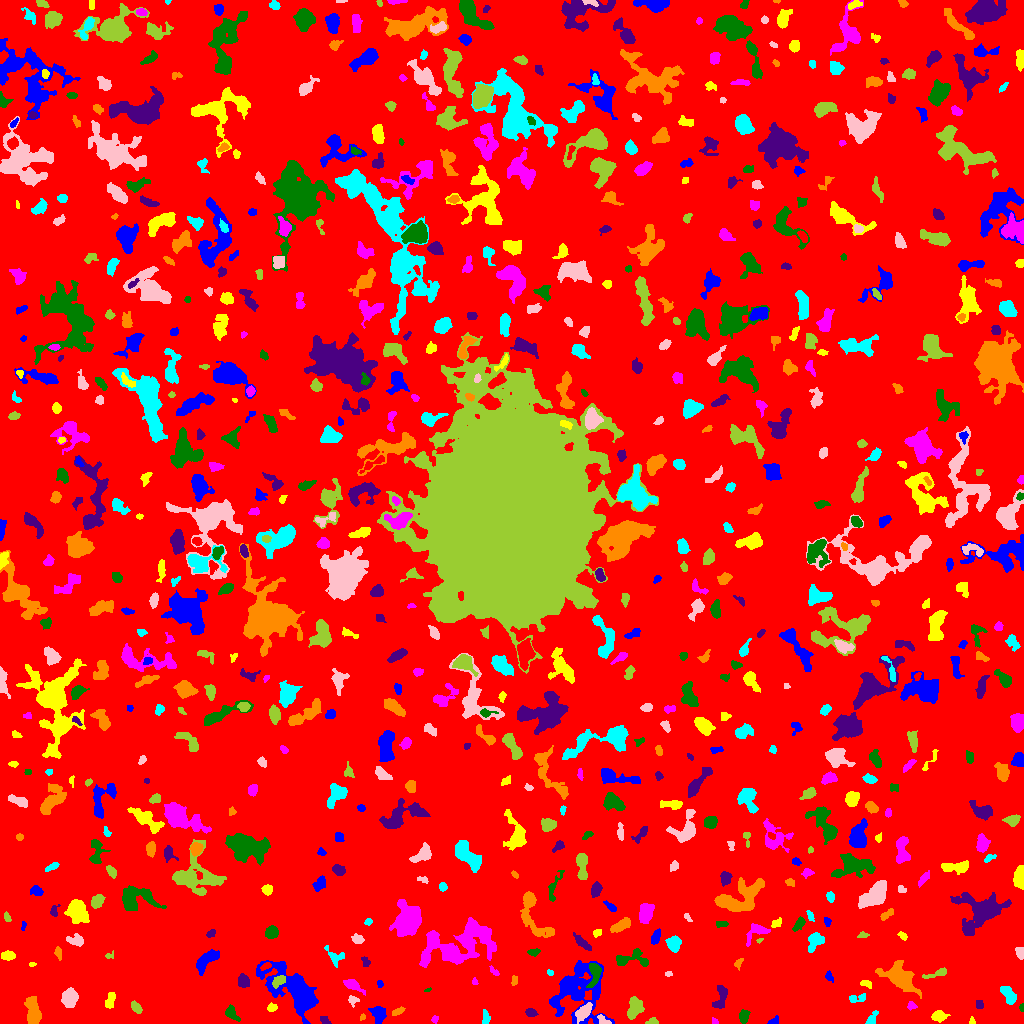

The data file committed next to this chart (first rows):
ID, X, Y, A, B, theta, total_flux, mu_max, mu_median, mu_mean, R_fwhm, R_e, R10, R90, x_start, x_end, y_start, y_end, area, greylevel
0, 513.5, 506.1, 300, 297.6, -0.3599, 1322897, 9.0, 1.0, 1.632, 95.75, 234.6, 88.64, 381.6, 0, 1023, 0, 1023, 810416, 1.632
1, 773.8, 2.161, 2.989, 1.667, 0.4761, 124.0, 4.0, 2.0, 1.824, 3.7, 2.585, 0.9772, 3.949, 767, 778, 0, 8, 68, 5.824
2, 938.5, 7.466, 3.124, 2.269, -0.1328, 380.0, 8.0, 2.0, 2.55, 3.785, 3.29, 1.128, 5.323, 931, 950, 1, 13, 149, 6.55
3, 714.6, 1.861, 1.76, 1.264, -0.9115, 72.0, 5.0, 2.0, 1.846, 1.784, 1.693, 0.5642, 2.877, 712, 718, 0, 6, 39, 5.846
4, 743.8, 7.545, 2.983, 2.15, 1.356, 334.0, 7.0, 2.0, 2.672, 3.523, 3.192, 1.262, 5.109, 739, 750, 0, 14, 125, 6.672
5, 324.8, 3.208, 2.904, 1.78, -0.7173, 144.0, 4.0, 2.0, 2.028, 4.146, 2.821, 0.9772, 4.146, 320, 331, 0, 7, 71, 6.028
6, 362.6, 6.556, 1.599, 1.243, 1.015, 72.0, 5.0, 2.0, 2.057, 1.954, 1.693, 0.5642, 2.706, 360, 365, 3, 10, 35, 6.057
7, 485.5, 5.67, 3.539, 1.713, -1.506, 215.0, 4.0, 2.0, 2.216, 4.72, 3.192, 1.262, 4.618, 482, 490, 0, 14, 97, 6.216
8, 603, 3.203, 3.706, 1.821, -0.6442, 123.0, 3.0, 1.5, 1.43, 3.7, 2.932, 1.128, 4.37, 597, 611, 0, 9, 86, 7.43
9, 653.4, 1.72, 2.42, 1.563, 0.03267, 164.0, 8.0, 2.0, 2.412, 2.326, 2.111, 0.7979, 3.613, 645, 658, 0, 6, 68, 6.412
10, 836.3, 8.062, 6.848, 2.981, -1.334, 631.0, 6.0, 2.0, 2.32, 5.642, 4.82, 1.784, 7.756, 829, 847, 0, 23, 272, 6.32
11, 294.5, 32.68, 16.59, 7.433, -0.7038, 6895, 15.0, 4.0, 4.911, 9.458, 10.57, 3.989, 17.92, 256, 318, 0, 63, 1404, 7.911
12, 971.8, 2.148, 1.914, 1.452, -1.37, 61.0, 3.0, 1.5, 1.525, 2.523, 2.034, 0.7979, 3.09, 969, 975, 0, 7, 40, 5.525
13, 434.6, 4.217, 1.912, 1.525, 0.8204, 129.0, 5.0, 3.0, 2.633, 2.877, 2.111, 0.7979, 3.29, 431, 438, 0, 8, 49, 6.633
14, 230.9, 10.57, 3.967, 2.333, -0.8891, 323.0, 6.0, 2.0, 2.212, 3.949, 3.192, 1.262, 5.585, 225, 240, 2, 19, 146, 6.212
15, 530.6, 10.94, 2.525, 1.845, -0.2239, 222.0, 5.0, 2.0, 2.467, 3.7, 2.764, 1.128, 4.297, 525, 538, 7, 15, 90, 6.467
16, 397.9, 12.25, 3.386, 1.485, 0.4458, 186.0, 4.0, 2.0, 2.268, 4.26, 2.877, 1.128, 4.442, 392, 405, 8, 17, 82, 7.268
17, 871.9, 4.958, 4.432, 1.903, 1.001, 262.0, 5.0, 2.0, 2.472, 4.029, 3.432, 1.262, 5.14, 865, 878, 0, 13, 106, 5.472
18, 583.5, 11.77, 5.046, 2.638, 0.7815, 561.0, 6.0, 3.0, 2.659, 6.155, 4.549, 1.784, 6.91, 575, 592, 0, 21, 211, 8.659
19, 135.8, 16.17, 2.801, 1.901, -0.9318, 229.0, 6.0, 2.0, 2.12, 3.613, 2.932, 1.128, 4.787, 131, 142, 10, 23, 108, 6.12
20, 459.3, 14.67, 3.231, 2.432, -1.313, 612.0, 10.0, 4.0, 4.435, 4.222, 3.523, 1.382, 5.67, 453, 464, 7, 22, 138, 7.435
21, 378.2, 9.817, 4.063, 3.382, -0.9852, 879.0, 8.0, 4.0, 4.107, 6.103, 4.618, 1.784, 7.203, 368, 386, 0, 17, 214, 7.107
22, 271.4, 15.65, 2.298, 1.941, 0.3901, 157.0, 6.0, 2.0, 2.066, 2.764, 2.585, 0.7979, 4.26, 267, 277, 12, 21, 76, 7.066
23, 911.1, 17.6, 2.008, 1.75, -0.3405, 73.0, 3.0, 1.0, 1.09, 2.459, 2.185, 0.7979, 3.613, 907, 917, 13, 22, 67, 5.09
24, 1022, 15.42, 1.942, 1.066, -1.569, 72.0, 5.0, 2.0, 2.0, 1.954, 1.693, 0.5642, 2.764, 1019, 1023, 12, 20, 36, 6.0
25, 979, 19.05, 2.213, 1.829, -1.434, 139.0, 4.0, 2.0, 2.075, 3.909, 2.523, 0.9772, 3.827, 976, 983, 15, 23, 67, 6.075
26, 32.81, 12.11, 7.2, 2.923, -1.407, 1108, 8.0, 3.0, 3.193, 6.77, 5.557, 2.185, 8.777, 24, 41, 0, 27, 347, 7.193
27, 856.7, 25.18, 5.024, 2.092, 0.1428, 270.0, 4.0, 2.0, 2.328, 5.698, 3.568, 1.382, 5.47, 849, 865, 21, 30, 116, 5.328
28, 353, 22.7, 2.563, 2.485, -1.433, 125.0, 4.0, 1.0, 1.524, 3.523, 2.821, 0.9772, 4.406, 348, 359, 16, 28, 82, 5.524
29, 634.2, 15.67, 5.018, 3.043, 1.337, 837.0, 8.0, 3.0, 3.077, 6.024, 4.787, 1.871, 7.421, 627, 644, 4, 27, 272, 7.077
30, 762.2, 26.19, 3.206, 2.496, -1.287, 215.0, 4.0, 1.0, 1.514, 4.652, 3.523, 1.262, 5.557, 757, 768, 20, 33, 142, 5.514
31, 576.7, 32.02, 15.73, 13.23, 1.116, 4433, 9.0, 3.0, 2.997, 8.368, 12.02, 4.442, 19.23, 549, 614, 0, 63, 1479, 5.997
32, 109.6, 22.29, 4.315, 2.007, 1.308, 205.0, 3.0, 1.0, 1.519, 4.334, 3.478, 1.382, 5.642, 105, 115, 15, 31, 135, 5.519
33, 352.1, 38.68, 5.297, 2.183, -0.5, 388.0, 6.0, 2.0, 2.243, 4.549, 3.7, 1.382, 6.257, 343, 365, 28, 44, 173, 6.243
34, 427.3, 32.93, 1.885, 0.756, 0.3176, 45.0, 4.0, 2.0, 1.731, 2.111, 1.382, 0.5642, 2.326, 424, 431, 32, 36, 26, 7.731
35, 720.3, 24.98, 6.709, 2.86, 1.282, 429.0, 4.0, 2.0, 1.959, 6.652, 4.618, 1.784, 7.313, 712, 727, 15, 38, 219, 5.959
36, 899.3, 46.18, 9.102, 4.955, -0.6097, 3479, 15.0, 4.0, 5.247, 7.527, 7.378, 2.877, 12.28, 875, 921, 25, 63, 663, 8.247
37, 1010, 26.95, 4.719, 2.531, -1.002, 476.0, 8.0, 2.0, 2.3, 4.029, 3.656, 1.382, 6.283, 1000, 1016, 19, 37, 207, 6.3
38, 69.48, 25.83, 4.416, 3.597, 1.266, 1191, 9.0, 4.0, 4.461, 6.308, 5.109, 2.034, 7.959, 61, 78, 16, 36, 267, 7.461
39, 279.4, 43.27, 3.287, 1.915, 0.6012, 442.0, 9.0, 3.0, 3.426, 3.742, 3.038, 1.128, 5.015, 272, 285, 35, 48, 129, 12.43
40, 813.6, 32.5, 4.327, 1.758, -0.8346, 149.0, 3.0, 1.0, 1.475, 3.989, 3.192, 1.128, 4.853, 807, 820, 25, 39, 101, 5.475
41, 380.1, 39.45, 1.637, 1.124, -0.8128, 42.0, 3.0, 1.0, 0.9333, 2.034, 1.693, 0.5642, 2.646, 377, 383, 36, 43, 45, 5.933
42, 865.6, 39.41, 3.21, 1.619, -0.302, 121.0, 4.0, 1.0, 1.571, 3.478, 2.706, 0.9772, 4.26, 860, 871, 35, 43, 77, 5.571
43, 474.4, 41.35, 1.365, 1.229, -0.1497, 31.0, 2.0, 1.0, 0.7949, 2.706, 1.493, 0.5642, 2.459, 472, 478, 39, 46, 39, 5.795
44, 594.8, 51.28, 5.657, 2.435, 1.419, 551.0, 8.0, 2.0, 2.493, 4.442, 3.7, 1.382, 6.333, 586, 601, 36, 60, 221, 10.49
45, 243.3, 42.77, 3.364, 2.613, -1.286, 367.0, 5.0, 2.0, 2.531, 4.652, 3.785, 1.493, 5.836, 238, 249, 36, 50, 145, 6.531
46, 514.4, 43.17, 2.533, 1.526, 1.425, 86.0, 2.0, 2.0, 1.433, 4.146, 2.585, 1.128, 3.785, 511, 517, 38, 48, 60, 5.433
47, 550.0, 50.76, 1.803, 1.357, -0.536, 68.0, 3.0, 2.0, 1.744, 2.764, 2.034, 0.7979, 3.141, 547, 553, 48, 54, 39, 5.744
48, 668.4, 49.65, 1.865, 1.332, 0.08993, 109.0, 4.0, 3.0, 2.795, 3.241, 2.034, 0.7979, 3.09, 665, 672, 47, 52, 39, 5.795
49, 937.8, 50.34, 6.363, 1.724, 0.3146, 442.0, 8.0, 3.0, 3.274, 3.989, 3.432, 1.262, 5.726, 922, 946, 45, 56, 135, 6.274
50, 266.1, 57.35, 3.039, 1.511, 0.446, 123.0, 3.0, 2.0, 1.783, 3.568, 2.646, 1.128, 4.107, 260, 271, 53, 61, 69, 8.783
51, 829.1, 46.72, 2.588, 1.719, -1.029, 92.0, 3.0, 1.0, 1.314, 2.706, 2.459, 0.9772, 4.107, 825, 833, 41, 53, 70, 5.314
52, 31.64, 59.17, 1.94, 0.9743, 0.01432, 47.0, 4.0, 1.0, 1.469, 2.034, 1.596, 0.5642, 2.646, 29, 36, 57, 61, 32, 6.469
53, 494.2, 51.17, 2.689, 1.033, -0.7691, 63.0, 3.0, 1.0, 1.016, 2.646, 2.111, 0.7979, 3.192, 489, 499, 48, 58, 62, 7.016
54, 631, 64.14, 9.881, 4.039, 0.0305, 949.0, 8.0, 3.0, 3.228, 5.944, 5.352, 2.034, 8.482, 616, 648, 57, 75, 294, 6.228
55, 365.3, 61.6, 2.696, 1.819, -1.319, 107.0, 3.0, 2.0, 1.466, 3.432, 2.821, 0.9772, 4.222, 361, 370, 57, 67, 73, 5.466
56, 738.5, 60.88, 3.056, 1.788, 0.9218, 99.0, 4.0, 1.0, 1.456, 3.141, 2.523, 0.7979, 3.949, 734, 743, 53, 65, 68, 5.456
57, 334.7, 66.61, 5.559, 3.117, -0.7621, 191.0, 3.0, 1.0, 1.137, 3.568, 3.7, 1.382, 6.155, 324, 344, 56, 78, 168, 6.137
58, 1020, 70.39, 2.965, 1.981, -1.322, 162.0, 4.0, 1.0, 1.705, 3.568, 2.764, 1.128, 4.853, 1015, 1023, 64, 76, 95, 5.705
59, 109.2, 67.88, 2.511, 1.649, 0.395, 68.0, 3.0, 1.0, 1.388, 2.326, 2.111, 0.7979, 3.568, 105, 113, 65, 73, 49, 5.388
... 740 more rows
